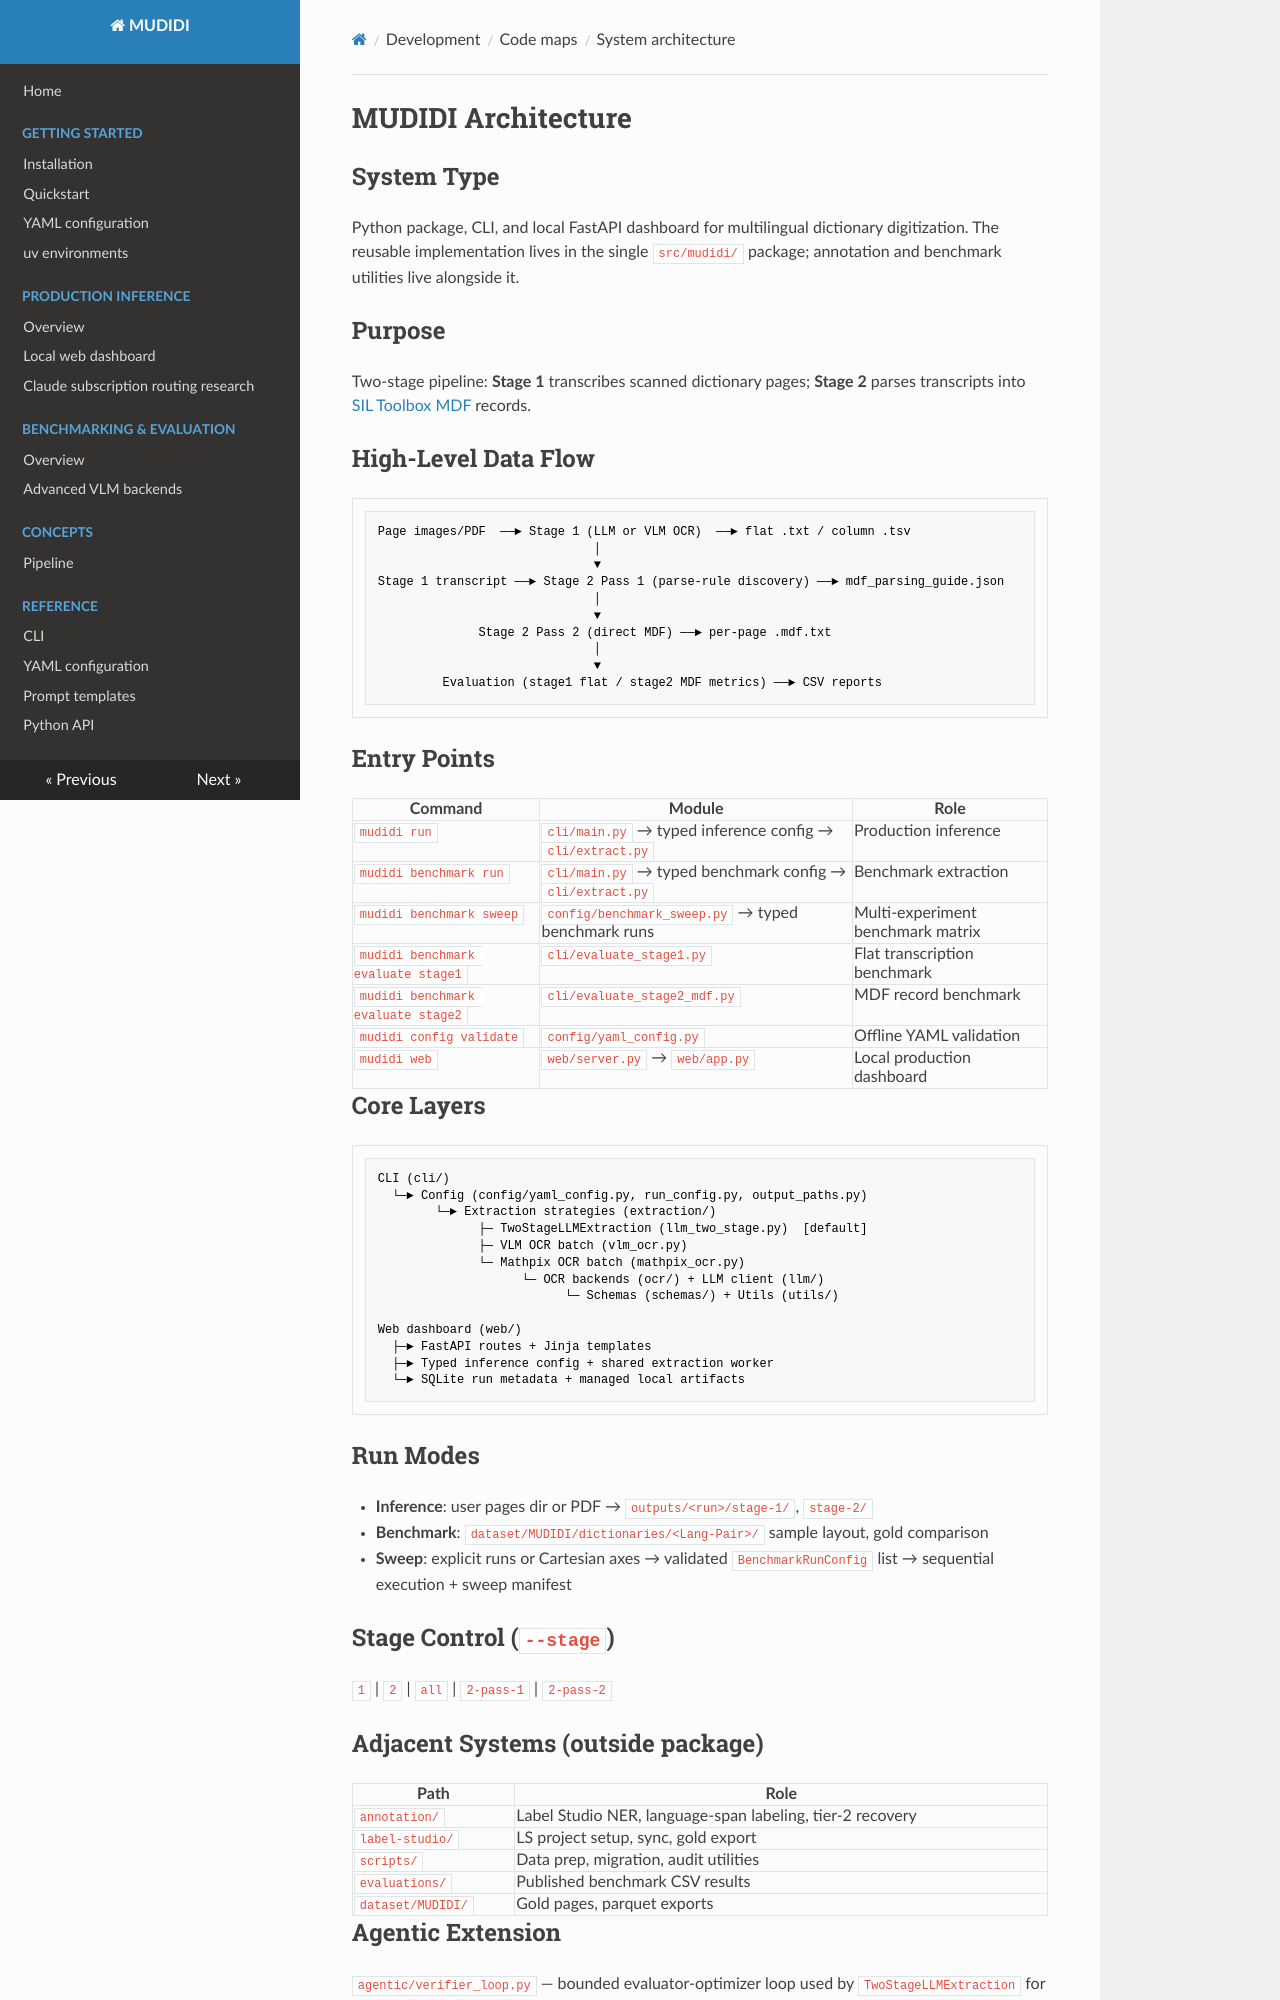

repository: naarm-nlp/mudidi · page: CODEMAPS/architecture/index.html · generator: mkdocs

<!-- Updated: 2026-07-30 -->

# MUDIDI Architecture

## System Type

Python package, CLI, and local FastAPI dashboard for multilingual dictionary
digitization. The reusable implementation lives in the single
`src/mudidi/` package; annotation and benchmark utilities live alongside it.

## Purpose

Two-stage pipeline: **Stage 1** transcribes scanned dictionary pages; **Stage 2** parses transcripts into [SIL Toolbox MDF](https://software.sil.org/toolbox/) records.

## High-Level Data Flow

```
Page images/PDF  ──► Stage 1 (LLM or VLM OCR)  ──► flat .txt / column .tsv
                              │
                              ▼
Stage 1 transcript ──► Stage 2 Pass 1 (parse-rule discovery) ──► mdf_parsing_guide.json
                              │
                              ▼
              Stage 2 Pass 2 (direct MDF) ──► per-page .mdf.txt
                              │
                              ▼
         Evaluation (stage1 flat / stage2 MDF metrics) ──► CSV reports
```

## Entry Points

| Command | Module | Role |
|---------|--------|------|
| `mudidi run` | `cli/main.py` → typed inference config → `cli/extract.py` | Production inference |
| `mudidi benchmark run` | `cli/main.py` → typed benchmark config → `cli/extract.py` | Benchmark extraction |
| `mudidi benchmark sweep` | `config/benchmark_sweep.py` → typed benchmark runs | Multi-experiment benchmark matrix |
| `mudidi benchmark evaluate stage1` | `cli/evaluate_stage1.py` | Flat transcription benchmark |
| `mudidi benchmark evaluate stage2` | `cli/evaluate_stage2_mdf.py` | MDF record benchmark |
| `mudidi config validate` | `config/yaml_config.py` | Offline YAML validation |
| `mudidi web` | `web/server.py` → `web/app.py` | Local production dashboard |

## Core Layers

```
CLI (cli/)
  └─► Config (config/yaml_config.py, run_config.py, output_paths.py)
        └─► Extraction strategies (extraction/)
              ├─ TwoStageLLMExtraction (llm_two_stage.py)  [default]
              ├─ VLM OCR batch (vlm_ocr.py)
              └─ Mathpix OCR batch (mathpix_ocr.py)
                    └─ OCR backends (ocr/) + LLM client (llm/)
                          └─ Schemas (schemas/) + Utils (utils/)

Web dashboard (web/)
  ├─► FastAPI routes + Jinja templates
  ├─► Typed inference config + shared extraction worker
  └─► SQLite run metadata + managed local artifacts
```

## Run Modes

- **Inference**: user pages dir or PDF → `outputs/<run>/stage-1/`, `stage-2/`
- **Benchmark**: `dataset/MUDIDI/dictionaries/<Lang-Pair>/` sample layout, gold comparison
- **Sweep**: explicit runs or Cartesian axes → validated `BenchmarkRunConfig` list → sequential execution + sweep manifest

## Stage Control (`--stage`)

`1` | `2` | `all` | `2-pass-1` | `2-pass-2`

## Adjacent Systems (outside package)

| Path | Role |
|------|------|
| `annotation/` | Label Studio NER, language-span labeling, tier-2 recovery |
| `label-studio/` | LS project setup, sync, gold export |
| `scripts/` | Data prep, migration, audit utilities |
| `evaluations/` | Published benchmark CSV results |
| `dataset/MUDIDI/` | Gold pages, parquet exports |
